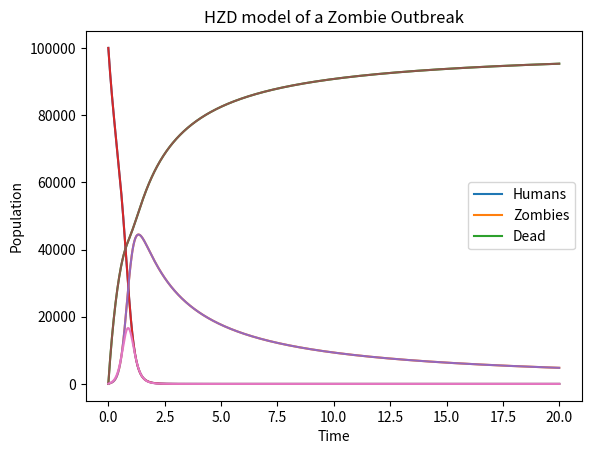

Reproduce this figure in Python.

# Description: A predator-prey model of a zombie outbreak

import matplotlib.pyplot as plt

# Import libraries
import numpy as np
from scipy.integrate import odeint

# Susceptible-Infected-Recovered model

# Initial conditions
H0 = 100000  # Initial number of susceptible individuals
Z0 = 100    # Initial number of infected individuals
D0 = 0    # Initial number of recovered individuals
Total = H0 + Z0 + D0 # Total population

# Parameters
a = 0.0 # birth rate of humans
b = 0.0001 # death rate of humans due to zombies
c = 0.00001 # death rate of humans due to overpopulation
d = 0.99 # rate at which zombies are created by turning humans
# db = birth rate of zombies due to humans
e = 0.001 # death rate of zombies due to natural causes
f = 0.00001 # death rate of zombies due to overpopulation

# Time span
time = np.linspace(0, 20, 1000)

# Differential equations
def HZD_model(HZD, time, Total, a, b, c, d, e, f):
    H, Z, D = HZD
    dHdt = a*H - b*H*Z - c*H**2
    dZdt = d*b*H*Z - e*Z - f*Z**2
    dDdt = (1-d)*b*H*Z + c*H**2  + e*Z + f*Z**2
    assert abs(dHdt + dZdt + dDdt - a*H) < 1e-10
    return dHdt, dZdt, dDdt

# Solve the system
sol_HZD = odeint(HZD_model, [H0, Z0, D0], time, args=(Total, a, b, c, d, e, f))
H, Z, D = sol_HZD.T

# Plot the results
plt.plot(time, H, label='Humans')
plt.plot(time, Z, label='Zombies')
plt.plot(time, D, label='Dead')
plt.xlabel('Time')
plt.ylabel('Population')
plt.title('HZD model of a Zombie Outbreak')
plt.legend()
plt.show()

# The rate of vaccine is 5% of susceptible individuals and people stay vaccined for 3 days on average. Find the number of people with vaccine immunity as a function of time.
ha = 0.05 *b*H*Z
h = ha
for i in range(1, 3):
    h += np.insert(ha, 0, np.zeros(i))[:-i]
plt.plot(time, H)
plt.plot(time, Z)
plt.plot(time, D)
plt.plot(time, h)
plt.legend()
plt.show()